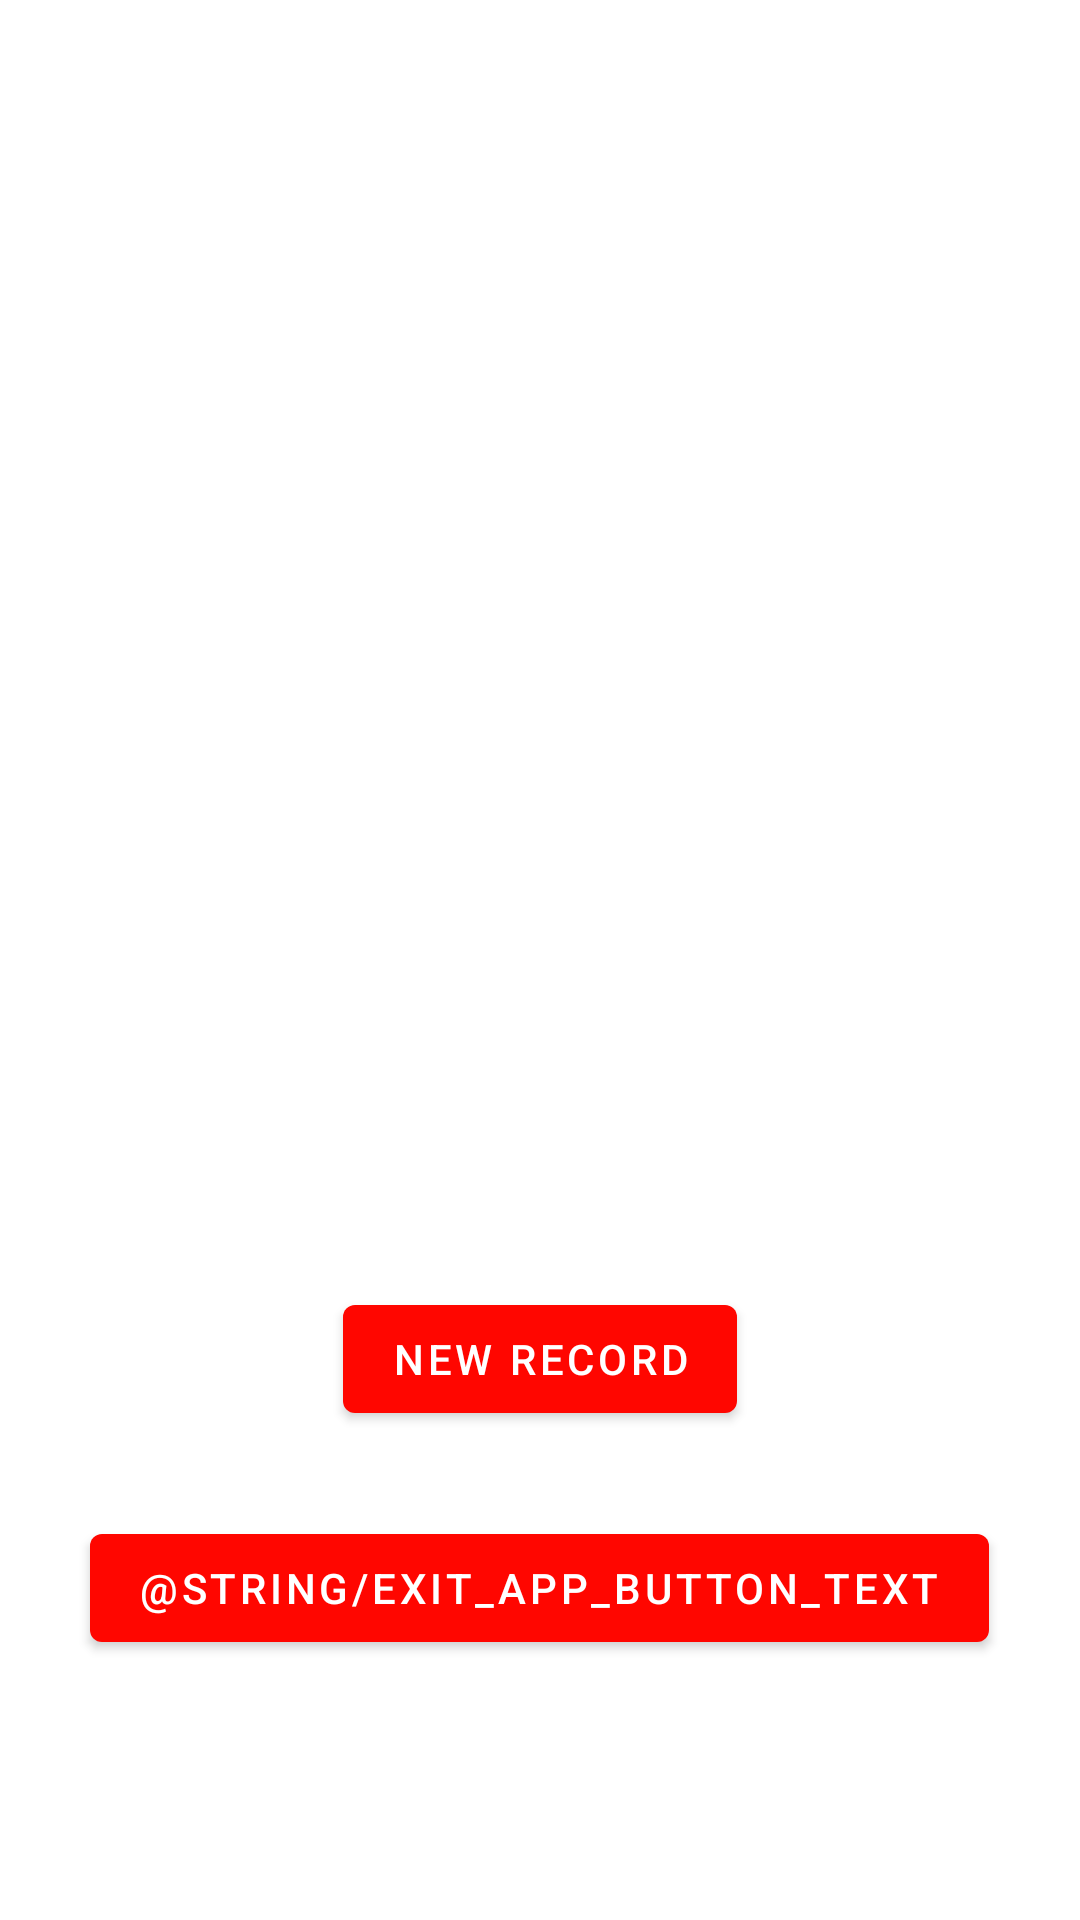

This screen was rendered from an Android layout file. Write that file and the resources it references.
<!-- AndroidManifest.xml: activity theme AppTheme.NoActionBar -->
<!-- res/layout/activity_final.xml -->
<?xml version="1.0" encoding="utf-8"?>
<androidx.constraintlayout.widget.ConstraintLayout xmlns:android="http://schemas.android.com/apk/res/android"
    xmlns:app="http://schemas.android.com/apk/res-auto"
    xmlns:tools="http://schemas.android.com/tools"
    android:layout_width="match_parent"
    android:layout_height="match_parent"
    tools:context=".FinalActivity">

    <com.google.android.material.textview.MaterialTextView
        android:id="@+id/goodbye_textView"
        android:layout_width="match_parent"
        android:layout_height="wrap_content"
        android:layout_marginStart="15dp"
        android:layout_marginTop="192dp"
        android:layout_marginEnd="15dp"
        android:layout_marginBottom="499dp"
        android:textSize="30sp"
        app:layout_constraintBottom_toBottomOf="parent"
        app:layout_constraintEnd_toEndOf="parent"
        app:layout_constraintStart_toStartOf="parent"
        app:layout_constraintTop_toTopOf="parent" />

    <com.google.android.material.button.MaterialButton
        android:id="@+id/new_record_button"
        android:layout_width="wrap_content"
        android:layout_height="wrap_content"
        android:layout_marginTop="276dp"
        android:layout_marginBottom="11dp"
        android:text="@string/new_record_button_text"
        app:layout_constraintBottom_toTopOf="@+id/exit_app_button"
        app:layout_constraintEnd_toEndOf="parent"
        app:layout_constraintStart_toStartOf="parent"
        app:layout_constraintTop_toBottomOf="@id/goodbye_textView" />

    <com.google.android.material.button.MaterialButton
        android:id="@+id/exit_app_button"
        android:layout_width="wrap_content"
        android:layout_height="wrap_content"
        android:layout_marginTop="11dp"
        android:layout_marginBottom="80dp"
        android:text="@string/exit_app_button_text"
        app:layout_constraintBottom_toBottomOf="parent"
        app:layout_constraintEnd_toEndOf="parent"
        app:layout_constraintHorizontal_bias="0.498"
        app:layout_constraintStart_toStartOf="parent"
        app:layout_constraintTop_toBottomOf="@+id/new_record_button" />

</androidx.constraintlayout.widget.ConstraintLayout>
<!-- resources referenced by this layout -->
<resources>
  <string name="new_record_button_text">New Record</string>
  <style name="AppTheme.NoActionBar" parent="Theme.MaterialComponents.Light.NoActionBar">
          
          <item name="colorPrimary">@color/colorPrimary</item>
          <item name="colorPrimaryDark">@color/colorPrimaryDark</item>
          <item name="colorAccent">@color/colorAccent</item>
          <item name="backgroundColor">@color/colorBackground</item>
  
  
  
  
  
  
  
  
  
      </style>
  <color name="colorPrimary">#FF0600</color>
  <color name="colorPrimaryDark">#050505</color>
  <color name="colorAccent">#FF6662</color>
  <color name="colorBackground">#000055</color>
</resources>
